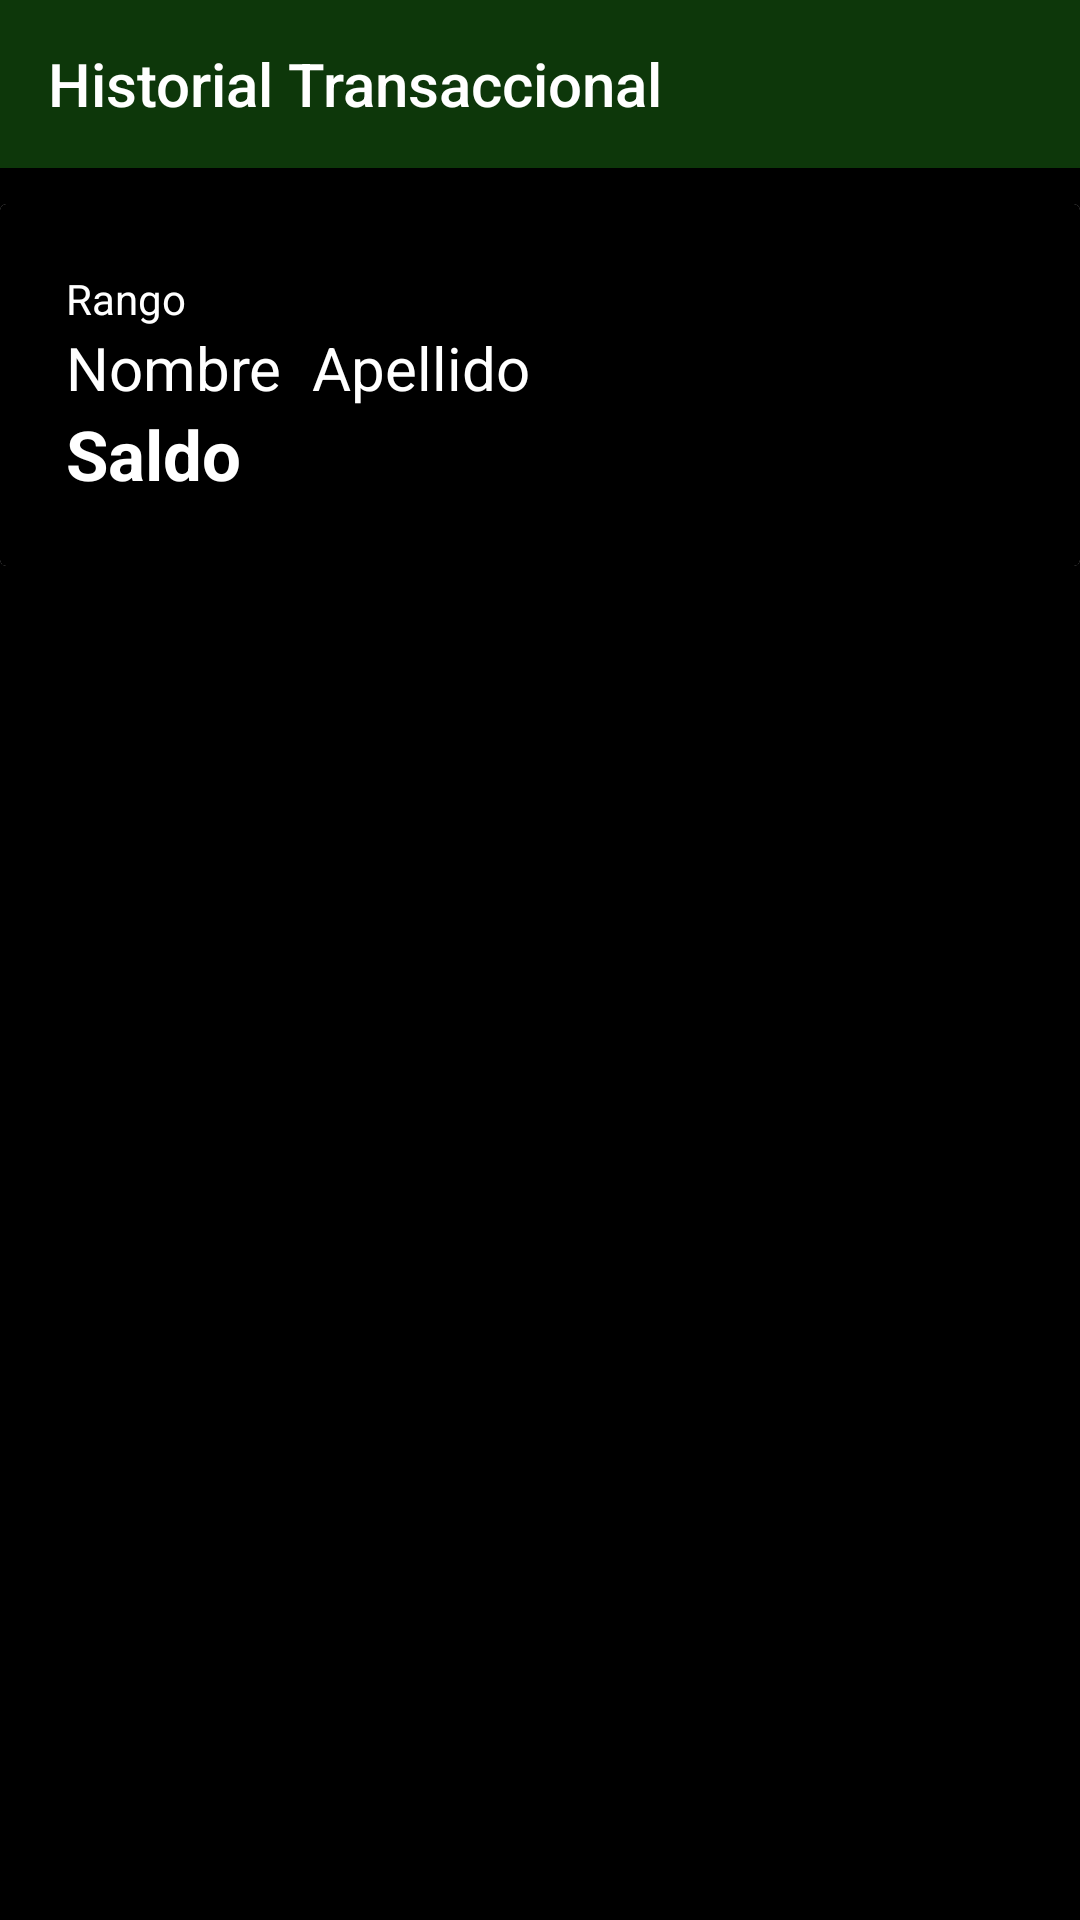

Produce the Android XML layout that renders to this screen, including the resource entries it uses.
<!-- AndroidManifest.xml: application theme Theme.CorresponsalWpossBank -->
<!-- res/layout/activity_historial_corresponsal.xml -->
<?xml version="1.0" encoding="utf-8"?>
<LinearLayout xmlns:android="http://schemas.android.com/apk/res/android"
    xmlns:app="http://schemas.android.com/apk/res-auto"
    xmlns:tools="http://schemas.android.com/tools"
    android:layout_width="match_parent"
    android:layout_height="match_parent"
    android:orientation="vertical"
    android:background="@color/black"
    tools:context=".clasesCorresponsal.HistorialCorresponsal">
    <Toolbar
        android:layout_width="match_parent"
        android:layout_height="wrap_content"
        android:background="@color/greenOscuro"
        android:title="Historial Transaccional"
        android:titleTextColor="@color/white"/>

    <include
        android:id="@+id/datosLayout"
        layout="@layout/fila_datos"
        android:visibility="visible"/>

    <ScrollView
        android:layout_width="match_parent"
        android:layout_height="wrap_content">


        <androidx.recyclerview.widget.RecyclerView
            android:id="@+id/rvHistorialTransaccion"
            android:layout_width="match_parent"
            android:layout_height="wrap_content" />
    </ScrollView>

</LinearLayout>
<!-- res/layout/fila_datos.xml (included above) -->
<LinearLayout xmlns:android="http://schemas.android.com/apk/res/android"
    xmlns:app="http://schemas.android.com/apk/res-auto"
    xmlns:tools="http://schemas.android.com/tools"
    android:id="@+id/datosLayout"
    android:layout_width="match_parent"
    android:layout_height="wrap_content"
    android:orientation="vertical">

    <androidx.cardview.widget.CardView
        android:layout_width="match_parent"
        android:layout_height="wrap_content"
        android:layout_marginTop="12dp">

        <LinearLayout
            android:layout_width="match_parent"
            android:layout_height="match_parent"
            android:background="@color/black"
            android:gravity="fill_horizontal"
            android:orientation="vertical"
            android:padding="12dp">

            <LinearLayout
                android:layout_width="match_parent"
                android:layout_height="wrap_content"
                android:orientation="vertical"
                android:padding="10dp"
                android:background="@drawable/custom_datos">
                <TextView
                    android:id="@+id/tvRango"
                    android:layout_width="wrap_content"
                    android:layout_height="wrap_content"
                    android:text="Rango"
                    android:textColor="@color/white" />

                <LinearLayout
                    android:layout_width="match_parent"
                    android:layout_height="wrap_content"
                    android:orientation="horizontal">

                    <TextView
                        android:id="@+id/tvNombre"
                        android:layout_width="wrap_content"
                        android:layout_height="wrap_content"
                        android:text="Nombre"
                        android:textColor="@color/white"
                        android:textSize="20dp"/>

                    <TextView
                        android:id="@+id/tvApellido"
                        android:layout_width="wrap_content"
                        android:layout_height="wrap_content"
                        android:layout_marginStart="10dp"
                        android:text="Apellido"
                        android:textSize="20dp"
                        android:textColor="@color/white" />
                </LinearLayout>


                <TextView
                    android:id="@+id/tvSaldo"
                    android:layout_width="wrap_content"
                    android:layout_height="wrap_content"
                    android:text="Saldo"
                    android:textColor="@color/white"
                    android:textSize="23dp"
                    android:textStyle="bold"/>

            </LinearLayout>



        </LinearLayout>

    </androidx.cardview.widget.CardView>

    <View
        android:layout_width="match_parent"
        android:layout_height="5dp"
        android:layout_marginStart="30dp"
        android:layout_marginEnd="30dp"
        android:background="@drawable/custom_button" />
</LinearLayout>
<!-- resources referenced by this layout -->
<resources>
  <color name="black">#FF000000</color>
  <color name="greenOscuro">#0D370A</color>
  <color name="white">#FFFFFFFF</color>
  <style name="Theme.CorresponsalWpossBank" parent="Theme.MaterialComponents.DayNight.NoActionBar">
          
          <item name="colorPrimary">@color/purple_500</item>
          <item name="colorPrimaryVariant">@color/purple_700</item>
          <item name="colorOnPrimary">@color/white</item>
          
          <item name="colorSecondary">@color/teal_200</item>
          <item name="colorSecondaryVariant">@color/teal_700</item>
          <item name="colorOnSecondary">@color/black</item>
          
          <item name="android:statusBarColor" tools:targetApi="l">?attr/colorPrimaryVariant</item>
          
  
          <item name="windowNoTitle">true</item>
          <item name="windowActionBar">false</item>
      </style>
  <color name="purple_500">#04AF07</color>
  <color name="purple_700">#015105</color>
  <color name="teal_200">#FF03DAC5</color>
  <color name="teal_700">#FF018786</color>
</resources>
